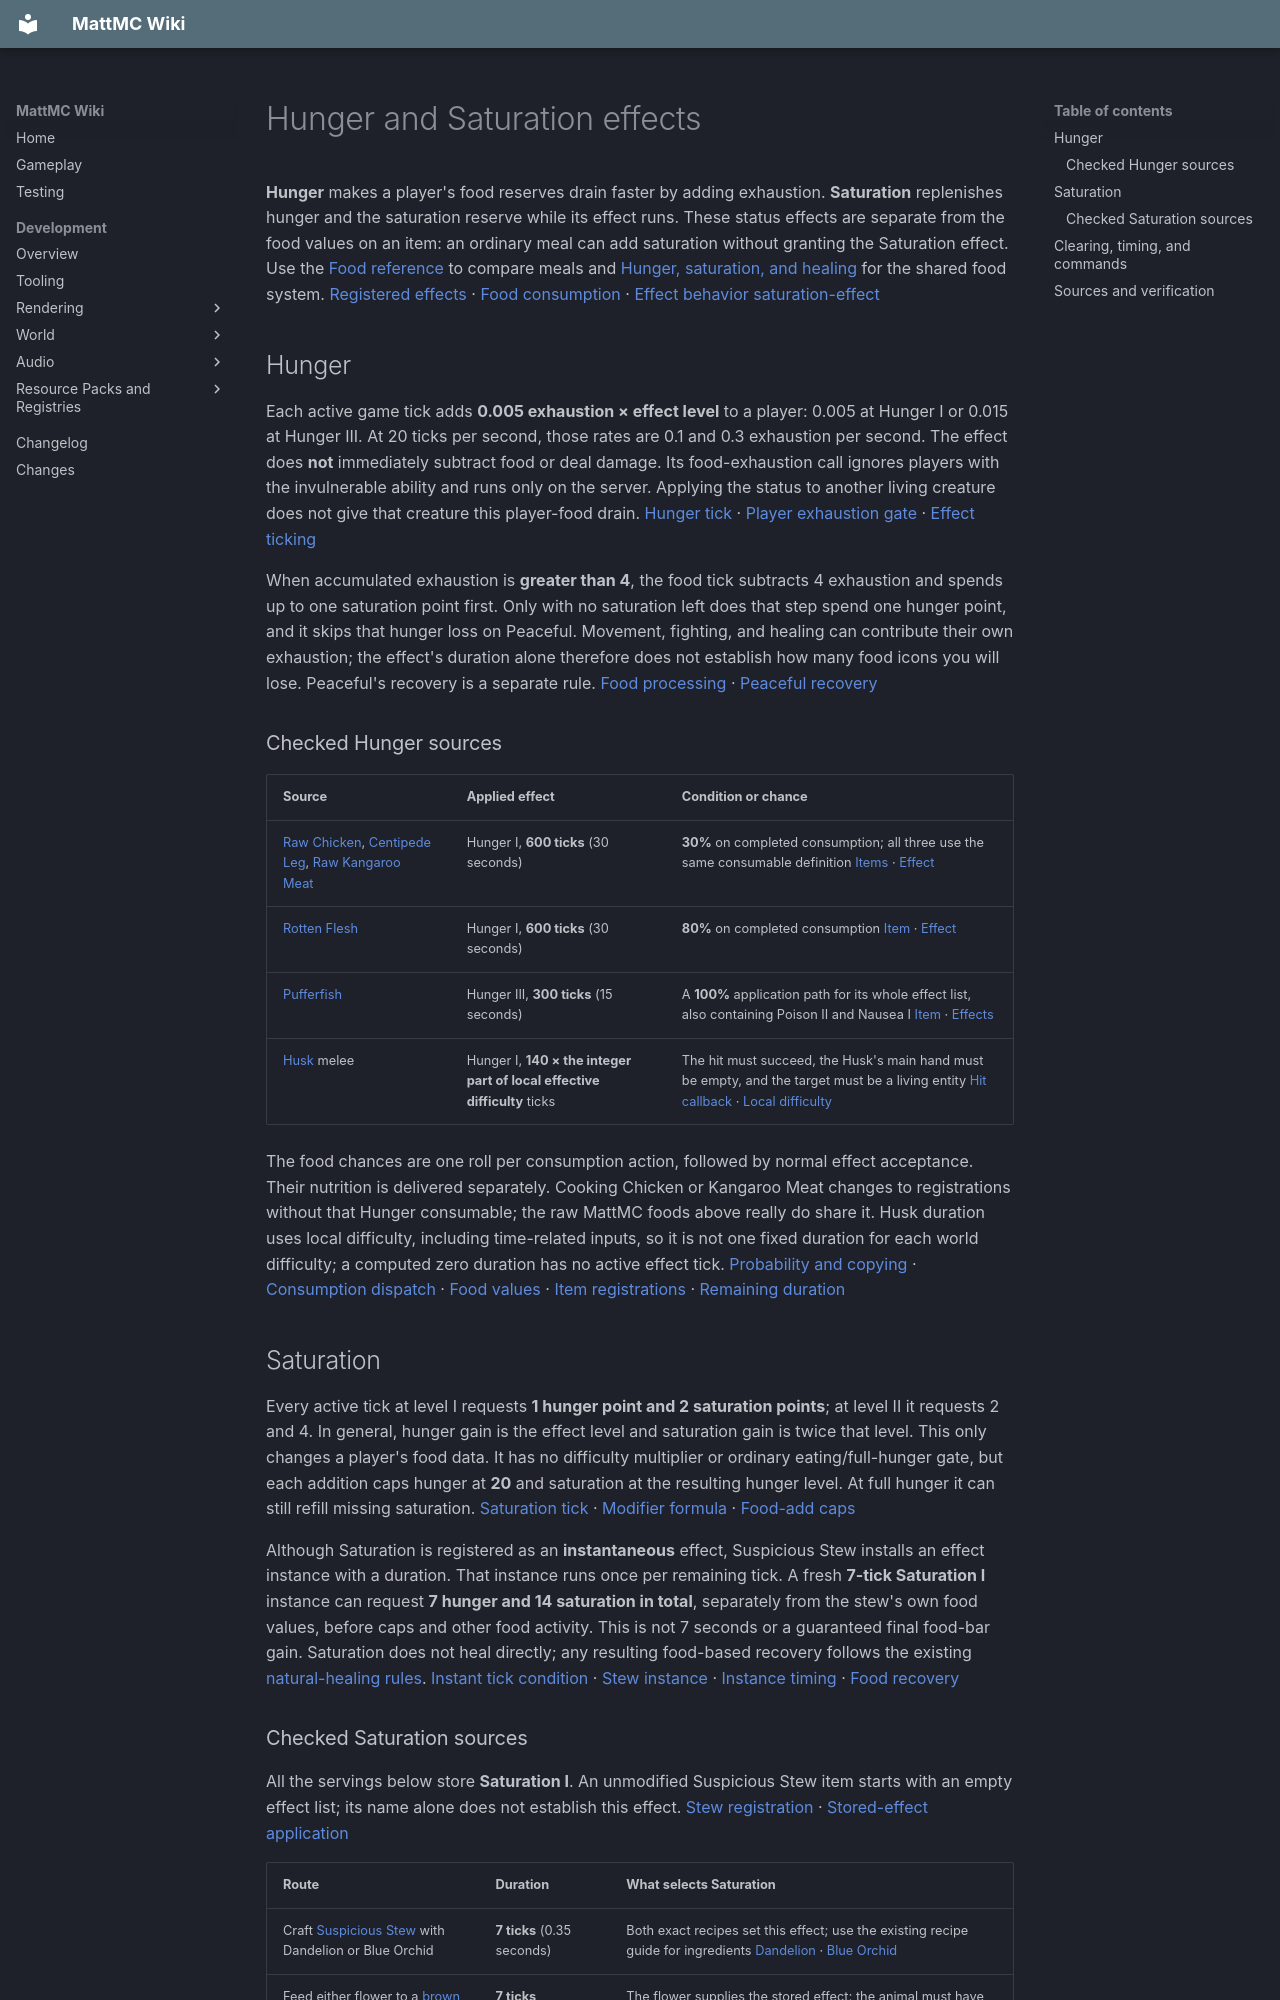

repository: HungLo2020/MattMC · page: gameplay/effects/HungerAndSaturation/index.html · generator: mkdocs

# Hunger and Saturation effects

**Hunger** makes a player's food reserves drain faster by adding exhaustion. **Saturation** replenishes hunger and the saturation reserve while its effect runs. These status effects are separate from the food values on an item: an ordinary meal can add saturation without granting the Saturation effect. Use the [Food reference](../items/FoodReference.md) to compare meals and [Hunger, saturation, and healing](../mechanics/Hunger.md) for the shared food system. [Registered effects][registry] · [Food consumption][food-consume] · [Effect behavior][hunger-effect] [saturation-effect]

## Hunger

Each active game tick adds **0.005 exhaustion × effect level** to a player: 0.005 at Hunger I or 0.015 at Hunger III. At 20 ticks per second, those rates are 0.1 and 0.3 exhaustion per second. The effect does **not** immediately subtract food or deal damage. Its food-exhaustion call ignores players with the invulnerable ability and runs only on the server. Applying the status to another living creature does not give that creature this player-food drain. [Hunger tick][hunger-effect] · [Player exhaustion gate][exhaustion-gate] · [Effect ticking][effect-tick]

When accumulated exhaustion is **greater than 4**, the food tick subtracts 4 exhaustion and spends up to one saturation point first. Only with no saturation left does that step spend one hunger point, and it skips that hunger loss on Peaceful. Movement, fighting, and healing can contribute their own exhaustion; the effect's duration alone therefore does not establish how many food icons you will lose. Peaceful's recovery is a separate rule. [Food processing][food-tick] · [Peaceful recovery][peaceful]

### Checked Hunger sources

| Source | Applied effect | Condition or chance |
| --- | --- | --- |
| [Raw Chicken](../items/RawChicken.md), [Centipede Leg](../items/CentipedeLeg.md), [Raw Kangaroo Meat](../items/RawKangarooMeat.md) | Hunger I, **600 ticks** (30 seconds) | **30%** on completed consumption; all three use the same consumable definition [Items][chicken-items] · [Effect][chicken-effect] |
| [Rotten Flesh](../items/RottenFlesh.md) | Hunger I, **600 ticks** (30 seconds) | **80%** on completed consumption [Item][flesh-item] · [Effect][flesh-effect] |
| [Pufferfish](../items/Pufferfish.md) | Hunger III, **300 ticks** (15 seconds) | A **100%** application path for its whole effect list, also containing Poison II and Nausea I [Item][puffer-item] · [Effects][puffer-effects] |
| [Husk](../mobs/Husk.md#combat-and-sunlight) melee | Hunger I, **140 × the integer part of local effective difficulty** ticks | The hit must succeed, the Husk's main hand must be empty, and the target must be a living entity [Hit callback][husk] · [Local difficulty][difficulty] |

The food chances are one roll per consumption action, followed by normal effect acceptance. Their nutrition is delivered separately. Cooking Chicken or Kangaroo Meat changes to registrations without that Hunger consumable; the raw MattMC foods above really do share it. Husk duration uses local difficulty, including time-related inputs, so it is not one fixed duration for each world difficulty; a computed zero duration has no active effect tick. [Probability and copying][consume-roll] · [Consumption dispatch][consume] · [Food values][foods] · [Item registrations][chicken-items] · [Remaining duration][effect-tick]

## Saturation

Every active tick at level I requests **1 hunger point and 2 saturation points**; at level II it requests 2 and 4. In general, hunger gain is the effect level and saturation gain is twice that level. This only changes a player's food data. It has no difficulty multiplier or ordinary eating/full-hunger gate, but each addition caps hunger at **20** and saturation at the resulting hunger level. At full hunger it can still refill missing saturation. [Saturation tick][saturation-effect] · [Modifier formula][formula] · [Food-add caps][food-caps]

Although Saturation is registered as an **instantaneous** effect, Suspicious Stew installs an effect instance with a duration. That instance runs once per remaining tick. A fresh **7-tick Saturation I** instance can request **7 hunger and 14 saturation in total**, separately from the stew's own food values, before caps and other food activity. This is not 7 seconds or a guaranteed final food-bar gain. Saturation does not heal directly; any resulting food-based recovery follows the existing [natural-healing rules](../mechanics/Hunger.md#natural-healing). [Instant tick condition][instant-tick] · [Stew instance][stew-effect] · [Instance timing][effect-tick] · [Food recovery][food-tick]

### Checked Saturation sources

All the servings below store **Saturation I**. An unmodified Suspicious Stew item starts with an empty effect list; its name alone does not establish this effect. [Stew registration][stew-item] · [Stored-effect application][stew-effect]

| Route | Duration | What selects Saturation |
| --- | --- | --- |
| Craft [Suspicious Stew](../items/SuspiciousStew.md) with Dandelion or Blue Orchid | **7 ticks** (0.35 seconds) | Both exact recipes set this effect; use the existing recipe guide for ingredients [Dandelion][dandelion-recipe] · [Blue Orchid][orchid-recipe] |
| Feed either flower to a [brown Mooshroom](../mobs/Mooshroom.md#bowls-milk-and-flower-servings), then take its next bowl serving | **7 ticks** | The flower supplies the stored effect; the animal must have no effect already stored, and the bowl interaction requires an adult [Flower values][dandelion] [orchid] · [Duration conversion][flower-ticks] · [Feeding and bowl route][mooshroom] |
| Level-4 [Farmer](../mobs/Villager.md) offer | **7 ticks** | Saturation stew is one of seven level-4 listings; two distinct offers are chosen, giving **2/7** inclusion for that listing in this checked table [Listings][trade-list] · [Offer construction][trade-effect] · [Selection][trade-select] [trade-caller] |
| [Shipwreck](../structures/Shipwreck.md) supply-chest stew or desert-well [Suspicious Sand](../items/SuspiciousSand.md) archaeology stew | **7–10 ticks** (0.35–0.5 seconds) | When a stew is selected, its effect is chosen uniformly from six entries: **1/6** are Saturation [Supply table][ship-loot] · [Well table][well-loot] · [Effect selection][loot-effect] [random-choice] |

The loot figure is conditional on receiving a stew. The supply pool gives stew weight **10 of 84** per roll and makes **3–10 rolls**; the well table gives stew weight **1 of 8** in its single roll. Neither guarantees a Saturation serving at a structure. The live supply-chest marker and well brushable-block setup connect those tables to their respective routes. For Saturation, the stew loot function retains its rolled **7–10 ticks** instead of multiplying by 20. [Weighted selection][loot-pool] · [Supply route][ship-route] [ship-marker] · [Well route][well-route] · [Duration handling][loot-effect] [uniform]

The category list also generates the flower-effect stew variants, including the 7-tick Saturation serving, for the [inventory item browser](../mechanics/InventoryBrowser.md). Its normal listed-item insertion rules apply separately from crafting, trades, and loot. [Category caller][browser-call] · [Variant generation][browser-stew] · [Flower lookup][flower-lookup] · [Browser list][browser-list]

## Clearing, timing, and commands

[Milk](../items/MilkBucket.md) removes active Hunger and Saturation along with other effects. It stops remaining effect ticks; it does not restore food already lost, erase exhaustion already accumulated, or undo food already gained. [Honey](../items/HoneyBottle.md) removes Poison specifically and does not clear either of these effects. Ordinary finite instances also expire when their remaining duration runs out. Reapplication follows the shared level/duration rules rather than adding two independent copies of the same effect. [Drink definitions][remedies] [milk-definition] · [Clear action][clear] · [Active-effect removal][remove] · [Instance update][refresh] · [Expiry][effect-tick]

Neither effect has a normal registered potion in the checked [brewing](../brewing/Brewing.md) source. Operator `/effect` access requires permission level **2**. For Hunger, a supplied finite duration is in seconds and omission defaults to 30 seconds. For the instantaneous Saturation type, the supplied duration is **ticks**, and omission defaults to **one tick**. The command amplifier is zero-based: 0 means level I. Custom durations, components, or amplifiers are separate from the ordinary source values above. [Potion registrations][potions] · [Command access][command-gate] · [Command duration and instance][command-time]
